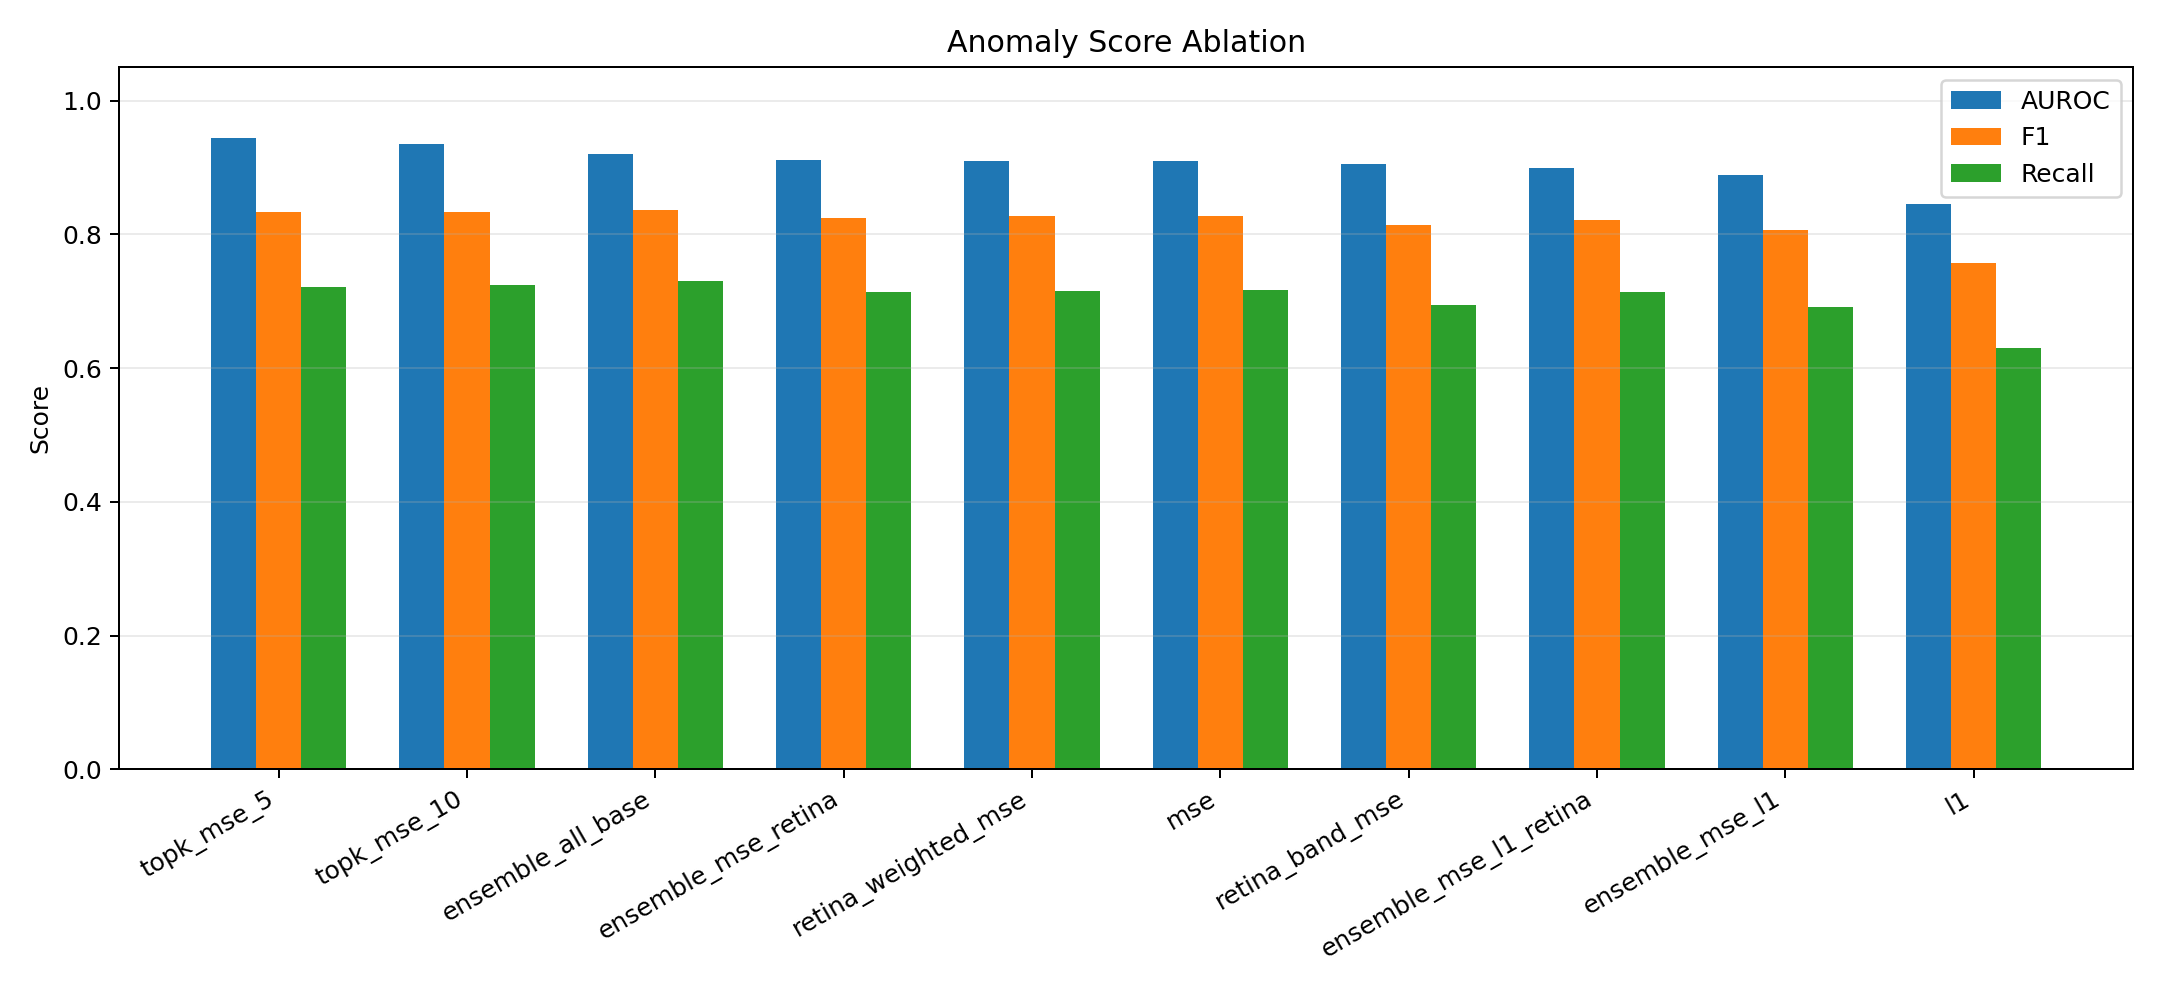

Data behind this chart, as committed beside it:
score_mode, threshold, auroc, accuracy, precision, recall, f1, fpr, tn, fp, fn, tp
topk_mse_5, 0.01431, 0.9437, 0.784, 0.9872, 0.7213, 0.8336, 0.028, 243, 7, 209, 541
topk_mse_10, 0.008925, 0.9356, 0.784, 0.9837, 0.724, 0.8341, 0.036, 241, 9, 207, 543
ensemble_all_base, 2.17, 0.9207, 0.786, 0.9786, 0.7307, 0.8366, 0.048, 238, 12, 202, 548
ensemble_mse_retina, 2.091, 0.9115, 0.773, 0.9781, 0.7133, 0.825, 0.048, 238, 12, 215, 535
retina_weighted_mse, 0.001463, 0.9105, 0.776, 0.9817, 0.7147, 0.8272, 0.04, 240, 10, 214, 536
mse, 0.001277, 0.9093, 0.776, 0.9782, 0.7173, 0.8277, 0.048, 238, 12, 212, 538
retina_band_mse, 0.001587, 0.9053, 0.762, 0.983, 0.6947, 0.8141, 0.036, 241, 9, 229, 521
ensemble_mse_l1_retina, 1.947, 0.8993, 0.768, 0.9692, 0.7133, 0.8218, 0.068, 233, 17, 215, 535
ensemble_mse_l1, 2.117, 0.889, 0.751, 0.9665, 0.692, 0.8065, 0.072, 232, 18, 231, 519
l1, 0.02358, 0.8449, 0.697, 0.9497, 0.6293, 0.757, 0.1, 225, 25, 278, 472
